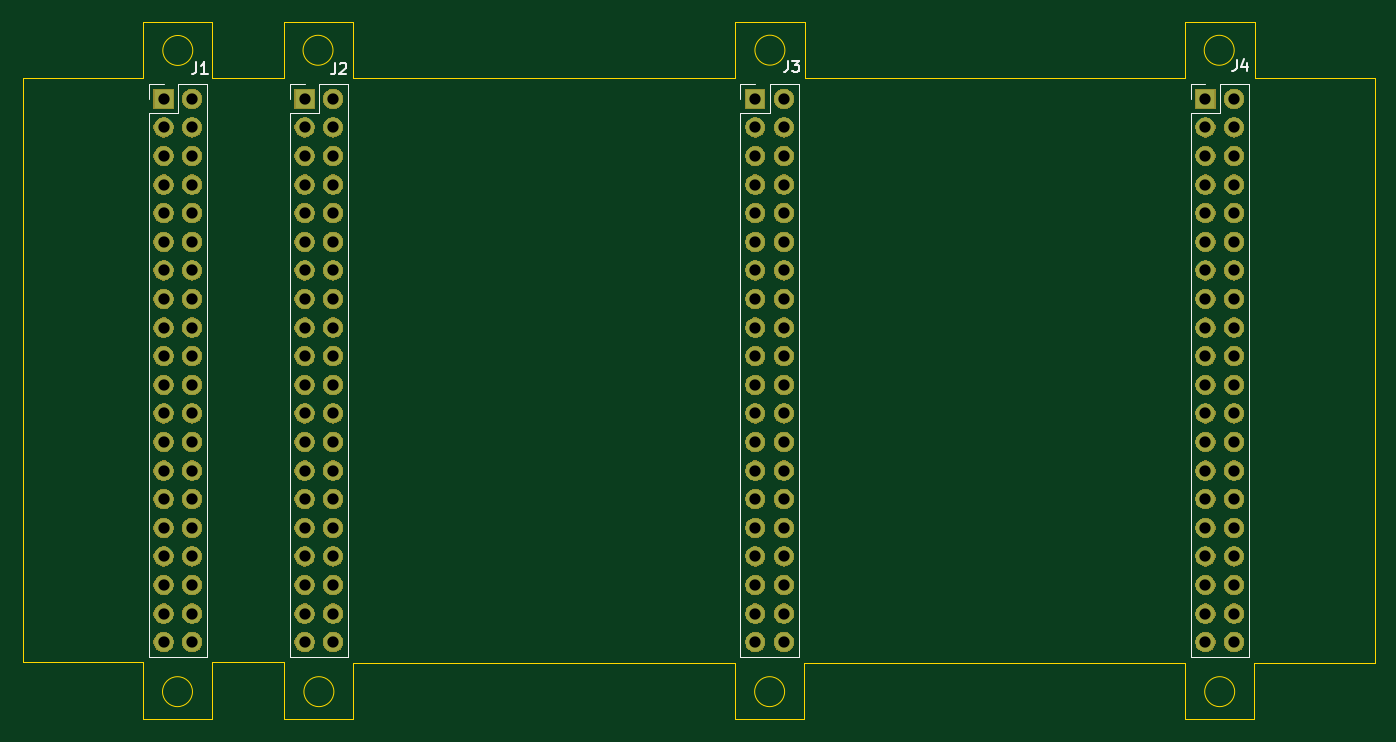
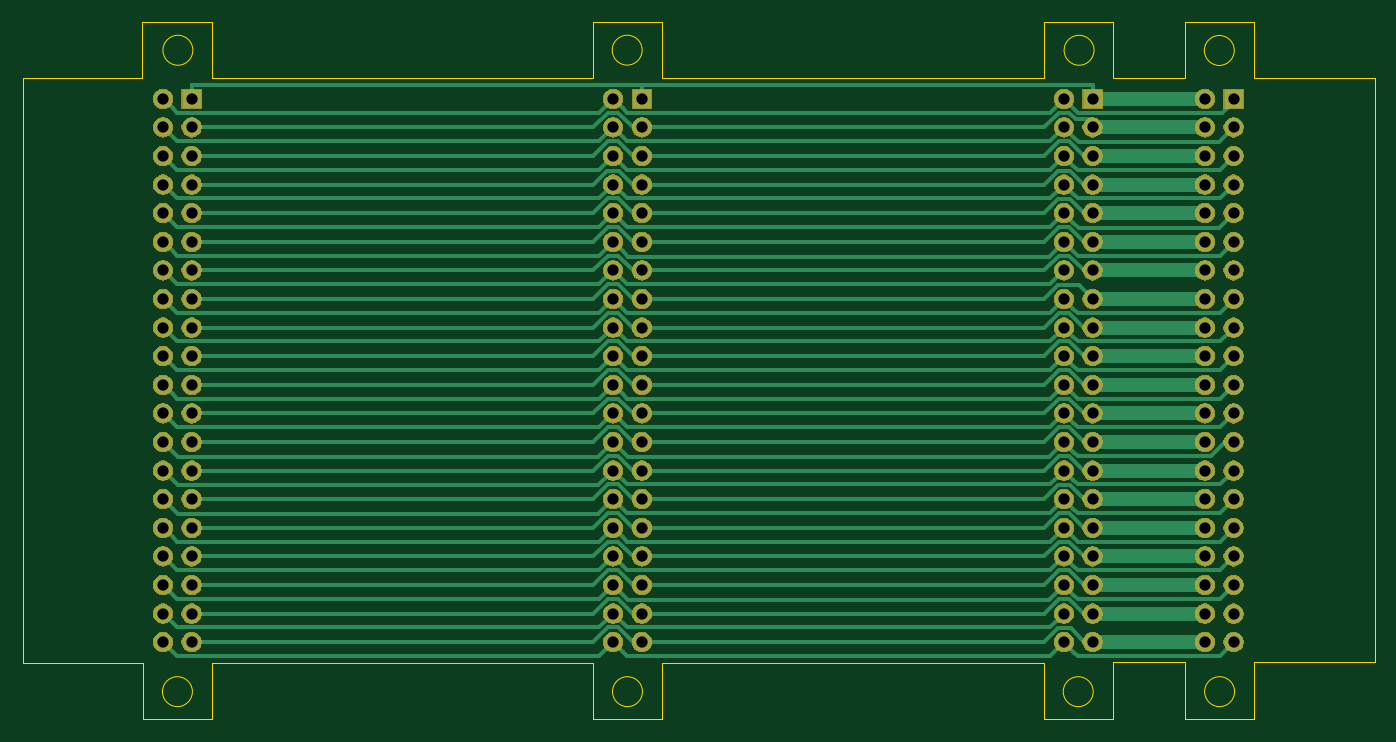
Circuit board: 9 layer files. Board 120.1 x 61.9 mm.
- bottom_copper: open_controler-B_Cu.gbr (29302 bytes)
- bottom_mask: open_controler-B_Mask.gbr (145865 bytes)
- bottom_silk: open_controler-B_SilkS.gbr (517 bytes)
- outline: open_controler-Edge_Cuts.gbr (2923 bytes)
- top_copper: open_controler-F_Cu.gbr (4550 bytes)
- top_mask: open_controler-F_Mask.gbr (145865 bytes)
- top_silk: open_controler-F_SilkS.gbr (3644 bytes)
- drill: open_controler-NPTH.drl (297 bytes)
- drill: open_controler-PTH.drl (2546 bytes)

=== bottom_copper: open_controler-B_Cu.gbr (29302 bytes, source omitted) ===
=== bottom_mask: open_controler-B_Mask.gbr (145865 bytes, source omitted) ===
=== bottom_silk: open_controler-B_SilkS.gbr ===
G04 #@! TF.GenerationSoftware,KiCad,Pcbnew,5.1.5+dfsg1-2build2*
G04 #@! TF.CreationDate,2022-01-08T18:27:50+01:00*
G04 #@! TF.ProjectId,open_controler,6f70656e-5f63-46f6-9e74-726f6c65722e,rev?*
G04 #@! TF.SameCoordinates,Original*
G04 #@! TF.FileFunction,Legend,Bot*
G04 #@! TF.FilePolarity,Positive*
%FSLAX46Y46*%
G04 Gerber Fmt 4.6, Leading zero omitted, Abs format (unit mm)*
G04 Created by KiCad (PCBNEW 5.1.5+dfsg1-2build2) date 2022-01-08 18:27:50*
%MOMM*%
%LPD*%
G04 APERTURE LIST*
G04 APERTURE END LIST*
M02*

=== outline: open_controler-Edge_Cuts.gbr ===
G04 #@! TF.GenerationSoftware,KiCad,Pcbnew,5.1.5+dfsg1-2build2*
G04 #@! TF.CreationDate,2022-01-08T18:27:50+01:00*
G04 #@! TF.ProjectId,open_controler,6f70656e-5f63-46f6-9e74-726f6c65722e,rev?*
G04 #@! TF.SameCoordinates,Original*
G04 #@! TF.FileFunction,Profile,NP*
%FSLAX46Y46*%
G04 Gerber Fmt 4.6, Leading zero omitted, Abs format (unit mm)*
G04 Created by KiCad (PCBNEW 5.1.5+dfsg1-2build2) date 2022-01-08 18:27:50*
%MOMM*%
%LPD*%
G04 APERTURE LIST*
%ADD10C,0.050000*%
%ADD11C,0.100000*%
G04 APERTURE END LIST*
D10*
X176885601Y-111785400D02*
G75*
G03X176885601Y-111785400I-1329806J0D01*
G01*
X136915006Y-111785400D02*
G75*
G03X136915006Y-111785400I-1329806J0D01*
G01*
X96884606Y-111785400D02*
G75*
G03X96884606Y-111785400I-1329806J0D01*
G01*
X84328001Y-111785400D02*
G75*
G03X84328001Y-111785400I-1329806J0D01*
G01*
X176843806Y-54822205D02*
G75*
G03X176843806Y-54822205I-1329806J0D01*
G01*
X136940406Y-54813200D02*
G75*
G03X136940406Y-54813200I-1329806J0D01*
G01*
X96808406Y-54822205D02*
G75*
G03X96808406Y-54822205I-1329806J0D01*
G01*
X84353401Y-54838600D02*
G75*
G03X84353401Y-54838600I-1329806J0D01*
G01*
D11*
X86106000Y-52324000D02*
X86106000Y-57327800D01*
X79933800Y-52324000D02*
X86106000Y-52324000D01*
X79933800Y-57327800D02*
X79933800Y-52324000D01*
X69240400Y-57327800D02*
X79933800Y-57327800D01*
X69240400Y-109194600D02*
X69240400Y-57327800D01*
X79959200Y-109194600D02*
X69240400Y-109194600D01*
X79959200Y-114198400D02*
X79959200Y-109194600D01*
X86106000Y-114198400D02*
X79959200Y-114198400D01*
X86106000Y-109194600D02*
X86106000Y-114198400D01*
X92481400Y-109194600D02*
X86106000Y-109194600D01*
X92481400Y-114198400D02*
X92481400Y-109194600D01*
X98628200Y-114198400D02*
X92481400Y-114198400D01*
X98628200Y-109220000D02*
X98628200Y-114198400D01*
X132511800Y-109220000D02*
X98628200Y-109220000D01*
X132511800Y-114223800D02*
X132511800Y-109220000D01*
X138658600Y-114223800D02*
X132511800Y-114223800D01*
X138658600Y-109245400D02*
X138658600Y-114223800D01*
X172491400Y-109245400D02*
X138658600Y-109245400D01*
X172491400Y-114249200D02*
X172491400Y-109245400D01*
X178638200Y-114249200D02*
X172491400Y-114249200D01*
X178638200Y-109245400D02*
X178638200Y-114249200D01*
X189306200Y-109245400D02*
X178638200Y-109245400D01*
X189306200Y-57277000D02*
X189306200Y-109245400D01*
X178663600Y-57277000D02*
X189306200Y-57277000D01*
X178663600Y-52349400D02*
X178663600Y-57277000D01*
X172491400Y-52349400D02*
X178663600Y-52349400D01*
X172491400Y-57277000D02*
X172491400Y-52349400D01*
X138684000Y-57277000D02*
X172491400Y-57277000D01*
X138684000Y-52349400D02*
X138684000Y-57277000D01*
X132511800Y-52349400D02*
X138684000Y-52349400D01*
X132511800Y-57327800D02*
X132511800Y-52349400D01*
X98628200Y-57327800D02*
X132511800Y-57327800D01*
X98628200Y-52349400D02*
X98628200Y-57327800D01*
X92481400Y-52349400D02*
X98628200Y-52349400D01*
X92481400Y-57327800D02*
X92481400Y-52349400D01*
X86106000Y-57327800D02*
X92481400Y-57327800D01*
M02*

=== top_copper: open_controler-F_Cu.gbr ===
G04 #@! TF.GenerationSoftware,KiCad,Pcbnew,5.1.5+dfsg1-2build2*
G04 #@! TF.CreationDate,2022-01-08T18:27:50+01:00*
G04 #@! TF.ProjectId,open_controler,6f70656e-5f63-46f6-9e74-726f6c65722e,rev?*
G04 #@! TF.SameCoordinates,Original*
G04 #@! TF.FileFunction,Copper,L1,Top*
G04 #@! TF.FilePolarity,Positive*
%FSLAX46Y46*%
G04 Gerber Fmt 4.6, Leading zero omitted, Abs format (unit mm)*
G04 Created by KiCad (PCBNEW 5.1.5+dfsg1-2build2) date 2022-01-08 18:27:50*
%MOMM*%
%LPD*%
G04 APERTURE LIST*
%ADD10R,1.700000X1.700000*%
%ADD11O,1.700000X1.700000*%
G04 APERTURE END LIST*
D10*
X81762600Y-59131200D03*
D11*
X84302600Y-59131200D03*
X81762600Y-61671200D03*
X84302600Y-61671200D03*
X81762600Y-64211200D03*
X84302600Y-64211200D03*
X81762600Y-66751200D03*
X84302600Y-66751200D03*
X81762600Y-69291200D03*
X84302600Y-69291200D03*
X81762600Y-71831200D03*
X84302600Y-71831200D03*
X81762600Y-74371200D03*
X84302600Y-74371200D03*
X81762600Y-76911200D03*
X84302600Y-76911200D03*
X81762600Y-79451200D03*
X84302600Y-79451200D03*
X81762600Y-81991200D03*
X84302600Y-81991200D03*
X81762600Y-84531200D03*
X84302600Y-84531200D03*
X81762600Y-87071200D03*
X84302600Y-87071200D03*
X81762600Y-89611200D03*
X84302600Y-89611200D03*
X81762600Y-92151200D03*
X84302600Y-92151200D03*
X81762600Y-94691200D03*
X84302600Y-94691200D03*
X81762600Y-97231200D03*
X84302600Y-97231200D03*
X81762600Y-99771200D03*
X84302600Y-99771200D03*
X81762600Y-102311200D03*
X84302600Y-102311200D03*
X81762600Y-104851200D03*
X84302600Y-104851200D03*
X81762600Y-107391200D03*
X84302600Y-107391200D03*
X96824800Y-107391200D03*
X94284800Y-107391200D03*
X96824800Y-104851200D03*
X94284800Y-104851200D03*
X96824800Y-102311200D03*
X94284800Y-102311200D03*
X96824800Y-99771200D03*
X94284800Y-99771200D03*
X96824800Y-97231200D03*
X94284800Y-97231200D03*
X96824800Y-94691200D03*
X94284800Y-94691200D03*
X96824800Y-92151200D03*
X94284800Y-92151200D03*
X96824800Y-89611200D03*
X94284800Y-89611200D03*
X96824800Y-87071200D03*
X94284800Y-87071200D03*
X96824800Y-84531200D03*
X94284800Y-84531200D03*
X96824800Y-81991200D03*
X94284800Y-81991200D03*
X96824800Y-79451200D03*
X94284800Y-79451200D03*
X96824800Y-76911200D03*
X94284800Y-76911200D03*
X96824800Y-74371200D03*
X94284800Y-74371200D03*
X96824800Y-71831200D03*
X94284800Y-71831200D03*
X96824800Y-69291200D03*
X94284800Y-69291200D03*
X96824800Y-66751200D03*
X94284800Y-66751200D03*
X96824800Y-64211200D03*
X94284800Y-64211200D03*
X96824800Y-61671200D03*
X94284800Y-61671200D03*
X96824800Y-59131200D03*
D10*
X94284800Y-59131200D03*
D11*
X136855200Y-107391200D03*
X134315200Y-107391200D03*
X136855200Y-104851200D03*
X134315200Y-104851200D03*
X136855200Y-102311200D03*
X134315200Y-102311200D03*
X136855200Y-99771200D03*
X134315200Y-99771200D03*
X136855200Y-97231200D03*
X134315200Y-97231200D03*
X136855200Y-94691200D03*
X134315200Y-94691200D03*
X136855200Y-92151200D03*
X134315200Y-92151200D03*
X136855200Y-89611200D03*
X134315200Y-89611200D03*
X136855200Y-87071200D03*
X134315200Y-87071200D03*
X136855200Y-84531200D03*
X134315200Y-84531200D03*
X136855200Y-81991200D03*
X134315200Y-81991200D03*
X136855200Y-79451200D03*
X134315200Y-79451200D03*
X136855200Y-76911200D03*
X134315200Y-76911200D03*
X136855200Y-74371200D03*
X134315200Y-74371200D03*
X136855200Y-71831200D03*
X134315200Y-71831200D03*
X136855200Y-69291200D03*
X134315200Y-69291200D03*
X136855200Y-66751200D03*
X134315200Y-66751200D03*
X136855200Y-64211200D03*
X134315200Y-64211200D03*
X136855200Y-61671200D03*
X134315200Y-61671200D03*
X136855200Y-59131200D03*
D10*
X134315200Y-59131200D03*
X174294800Y-59131200D03*
D11*
X176834800Y-59131200D03*
X174294800Y-61671200D03*
X176834800Y-61671200D03*
X174294800Y-64211200D03*
X176834800Y-64211200D03*
X174294800Y-66751200D03*
X176834800Y-66751200D03*
X174294800Y-69291200D03*
X176834800Y-69291200D03*
X174294800Y-71831200D03*
X176834800Y-71831200D03*
X174294800Y-74371200D03*
X176834800Y-74371200D03*
X174294800Y-76911200D03*
X176834800Y-76911200D03*
X174294800Y-79451200D03*
X176834800Y-79451200D03*
X174294800Y-81991200D03*
X176834800Y-81991200D03*
X174294800Y-84531200D03*
X176834800Y-84531200D03*
X174294800Y-87071200D03*
X176834800Y-87071200D03*
X174294800Y-89611200D03*
X176834800Y-89611200D03*
X174294800Y-92151200D03*
X176834800Y-92151200D03*
X174294800Y-94691200D03*
X176834800Y-94691200D03*
X174294800Y-97231200D03*
X176834800Y-97231200D03*
X174294800Y-99771200D03*
X176834800Y-99771200D03*
X174294800Y-102311200D03*
X176834800Y-102311200D03*
X174294800Y-104851200D03*
X176834800Y-104851200D03*
X174294800Y-107391200D03*
X176834800Y-107391200D03*
M02*

=== top_mask: open_controler-F_Mask.gbr (145865 bytes, source omitted) ===
=== top_silk: open_controler-F_SilkS.gbr ===
G04 #@! TF.GenerationSoftware,KiCad,Pcbnew,5.1.5+dfsg1-2build2*
G04 #@! TF.CreationDate,2022-01-08T18:27:50+01:00*
G04 #@! TF.ProjectId,open_controler,6f70656e-5f63-46f6-9e74-726f6c65722e,rev?*
G04 #@! TF.SameCoordinates,Original*
G04 #@! TF.FileFunction,Legend,Top*
G04 #@! TF.FilePolarity,Positive*
%FSLAX46Y46*%
G04 Gerber Fmt 4.6, Leading zero omitted, Abs format (unit mm)*
G04 Created by KiCad (PCBNEW 5.1.5+dfsg1-2build2) date 2022-01-08 18:27:50*
%MOMM*%
%LPD*%
G04 APERTURE LIST*
%ADD10C,0.120000*%
%ADD11C,0.150000*%
G04 APERTURE END LIST*
D10*
X80432600Y-108721200D02*
X85632600Y-108721200D01*
X80432600Y-60401200D02*
X80432600Y-108721200D01*
X85632600Y-57801200D02*
X85632600Y-108721200D01*
X80432600Y-60401200D02*
X83032600Y-60401200D01*
X83032600Y-60401200D02*
X83032600Y-57801200D01*
X83032600Y-57801200D02*
X85632600Y-57801200D01*
X80432600Y-59131200D02*
X80432600Y-57801200D01*
X80432600Y-57801200D02*
X81762600Y-57801200D01*
X92954800Y-57801200D02*
X94284800Y-57801200D01*
X92954800Y-59131200D02*
X92954800Y-57801200D01*
X95554800Y-57801200D02*
X98154800Y-57801200D01*
X95554800Y-60401200D02*
X95554800Y-57801200D01*
X92954800Y-60401200D02*
X95554800Y-60401200D01*
X98154800Y-57801200D02*
X98154800Y-108721200D01*
X92954800Y-60401200D02*
X92954800Y-108721200D01*
X92954800Y-108721200D02*
X98154800Y-108721200D01*
X132985200Y-57801200D02*
X134315200Y-57801200D01*
X132985200Y-59131200D02*
X132985200Y-57801200D01*
X135585200Y-57801200D02*
X138185200Y-57801200D01*
X135585200Y-60401200D02*
X135585200Y-57801200D01*
X132985200Y-60401200D02*
X135585200Y-60401200D01*
X138185200Y-57801200D02*
X138185200Y-108721200D01*
X132985200Y-60401200D02*
X132985200Y-108721200D01*
X132985200Y-108721200D02*
X138185200Y-108721200D01*
X172964800Y-108721200D02*
X178164800Y-108721200D01*
X172964800Y-60401200D02*
X172964800Y-108721200D01*
X178164800Y-57801200D02*
X178164800Y-108721200D01*
X172964800Y-60401200D02*
X175564800Y-60401200D01*
X175564800Y-60401200D02*
X175564800Y-57801200D01*
X175564800Y-57801200D02*
X178164800Y-57801200D01*
X172964800Y-59131200D02*
X172964800Y-57801200D01*
X172964800Y-57801200D02*
X174294800Y-57801200D01*
D11*
X84680466Y-55891180D02*
X84680466Y-56605466D01*
X84632847Y-56748323D01*
X84537609Y-56843561D01*
X84394752Y-56891180D01*
X84299514Y-56891180D01*
X85680466Y-56891180D02*
X85109038Y-56891180D01*
X85394752Y-56891180D02*
X85394752Y-55891180D01*
X85299514Y-56034038D01*
X85204276Y-56129276D01*
X85109038Y-56176895D01*
X96999466Y-55941980D02*
X96999466Y-56656266D01*
X96951847Y-56799123D01*
X96856609Y-56894361D01*
X96713752Y-56941980D01*
X96618514Y-56941980D01*
X97428038Y-56037219D02*
X97475657Y-55989600D01*
X97570895Y-55941980D01*
X97808990Y-55941980D01*
X97904228Y-55989600D01*
X97951847Y-56037219D01*
X97999466Y-56132457D01*
X97999466Y-56227695D01*
X97951847Y-56370552D01*
X97380419Y-56941980D01*
X97999466Y-56941980D01*
X137207666Y-55738780D02*
X137207666Y-56453066D01*
X137160047Y-56595923D01*
X137064809Y-56691161D01*
X136921952Y-56738780D01*
X136826714Y-56738780D01*
X137588619Y-55738780D02*
X138207666Y-55738780D01*
X137874333Y-56119733D01*
X138017190Y-56119733D01*
X138112428Y-56167352D01*
X138160047Y-56214971D01*
X138207666Y-56310209D01*
X138207666Y-56548304D01*
X138160047Y-56643542D01*
X138112428Y-56691161D01*
X138017190Y-56738780D01*
X137731476Y-56738780D01*
X137636238Y-56691161D01*
X137588619Y-56643542D01*
X177060266Y-55662580D02*
X177060266Y-56376866D01*
X177012647Y-56519723D01*
X176917409Y-56614961D01*
X176774552Y-56662580D01*
X176679314Y-56662580D01*
X177965028Y-55995914D02*
X177965028Y-56662580D01*
X177726933Y-55614961D02*
X177488838Y-56329247D01*
X178107885Y-56329247D01*
M02*

=== drill: open_controler-NPTH.drl ===
M48
; DRILL file {KiCad 5.1.5+dfsg1-2build2} date sáb 08 ene 2022 18:28:29
; FORMAT={-:-/ absolute / inch / decimal}
; #@! TF.CreationDate,2022-01-08T18:28:29+01:00
; #@! TF.GenerationSoftware,Kicad,Pcbnew,5.1.5+dfsg1-2build2
; #@! TF.FileFunction,NonPlated,1,2,NPTH
FMAT,2
INCH
%
G90
G05
T0
M30

=== drill: open_controler-PTH.drl ===
M48
; DRILL file {KiCad 5.1.5+dfsg1-2build2} date sáb 08 ene 2022 18:28:29
; FORMAT={-:-/ absolute / inch / decimal}
; #@! TF.CreationDate,2022-01-08T18:28:29+01:00
; #@! TF.GenerationSoftware,Kicad,Pcbnew,5.1.5+dfsg1-2build2
; #@! TF.FileFunction,Plated,1,2,PTH
FMAT,2
INCH
T1C0.0394
%
G90
G05
T1
X3.219Y-2.328
X3.219Y-2.428
X3.219Y-2.528
X3.219Y-2.628
X3.219Y-2.728
X3.219Y-2.828
X3.219Y-2.928
X3.219Y-3.028
X3.219Y-3.128
X3.219Y-3.228
X3.219Y-3.328
X3.219Y-3.428
X3.219Y-3.528
X3.219Y-3.628
X3.219Y-3.728
X3.219Y-3.828
X3.219Y-3.928
X3.219Y-4.028
X3.219Y-4.128
X3.219Y-4.228
X3.319Y-2.328
X3.319Y-2.428
X3.319Y-2.528
X3.319Y-2.628
X3.319Y-2.728
X3.319Y-2.828
X3.319Y-2.928
X3.319Y-3.028
X3.319Y-3.128
X3.319Y-3.228
X3.319Y-3.328
X3.319Y-3.428
X3.319Y-3.528
X3.319Y-3.628
X3.319Y-3.728
X3.319Y-3.828
X3.319Y-3.928
X3.319Y-4.028
X3.319Y-4.128
X3.319Y-4.228
X3.712Y-2.328
X3.712Y-2.428
X3.712Y-2.528
X3.712Y-2.628
X3.712Y-2.728
X3.712Y-2.828
X3.712Y-2.928
X3.712Y-3.028
X3.712Y-3.128
X3.712Y-3.228
X3.712Y-3.328
X3.712Y-3.428
X3.712Y-3.528
X3.712Y-3.628
X3.712Y-3.728
X3.712Y-3.828
X3.712Y-3.928
X3.712Y-4.028
X3.712Y-4.128
X3.712Y-4.228
X3.812Y-2.328
X3.812Y-2.428
X3.812Y-2.528
X3.812Y-2.628
X3.812Y-2.728
X3.812Y-2.828
X3.812Y-2.928
X3.812Y-3.028
X3.812Y-3.128
X3.812Y-3.228
X3.812Y-3.328
X3.812Y-3.428
X3.812Y-3.528
X3.812Y-3.628
X3.812Y-3.728
X3.812Y-3.828
X3.812Y-3.928
X3.812Y-4.028
X3.812Y-4.128
X3.812Y-4.228
X6.862Y-2.328
X6.862Y-2.428
X6.862Y-2.528
X6.862Y-2.628
X6.862Y-2.728
X6.862Y-2.828
X6.862Y-2.928
X6.862Y-3.028
X6.862Y-3.128
X6.862Y-3.228
X6.862Y-3.328
X6.862Y-3.428
X6.862Y-3.528
X6.862Y-3.628
X6.862Y-3.728
X6.862Y-3.828
X6.862Y-3.928
X6.862Y-4.028
X6.862Y-4.128
X6.862Y-4.228
X6.962Y-2.328
X6.962Y-2.428
X6.962Y-2.528
X6.962Y-2.628
X6.962Y-2.728
X6.962Y-2.828
X6.962Y-2.928
X6.962Y-3.028
X6.962Y-3.128
X6.962Y-3.228
X6.962Y-3.328
X6.962Y-3.428
X6.962Y-3.528
X6.962Y-3.628
X6.962Y-3.728
X6.962Y-3.828
X6.962Y-3.928
X6.962Y-4.028
X6.962Y-4.128
X6.962Y-4.228
X5.288Y-2.328
X5.288Y-2.428
X5.288Y-2.528
X5.288Y-2.628
X5.288Y-2.728
X5.288Y-2.828
X5.288Y-2.928
X5.288Y-3.028
X5.288Y-3.128
X5.288Y-3.228
X5.288Y-3.328
X5.288Y-3.428
X5.288Y-3.528
X5.288Y-3.628
X5.288Y-3.728
X5.288Y-3.828
X5.288Y-3.928
X5.288Y-4.028
X5.288Y-4.128
X5.288Y-4.228
X5.388Y-2.328
X5.388Y-2.428
X5.388Y-2.528
X5.388Y-2.628
X5.388Y-2.728
X5.388Y-2.828
X5.388Y-2.928
X5.388Y-3.028
X5.388Y-3.128
X5.388Y-3.228
X5.388Y-3.328
X5.388Y-3.428
X5.388Y-3.528
X5.388Y-3.628
X5.388Y-3.728
X5.388Y-3.828
X5.388Y-3.928
X5.388Y-4.028
X5.388Y-4.128
X5.388Y-4.228
T0
M30

